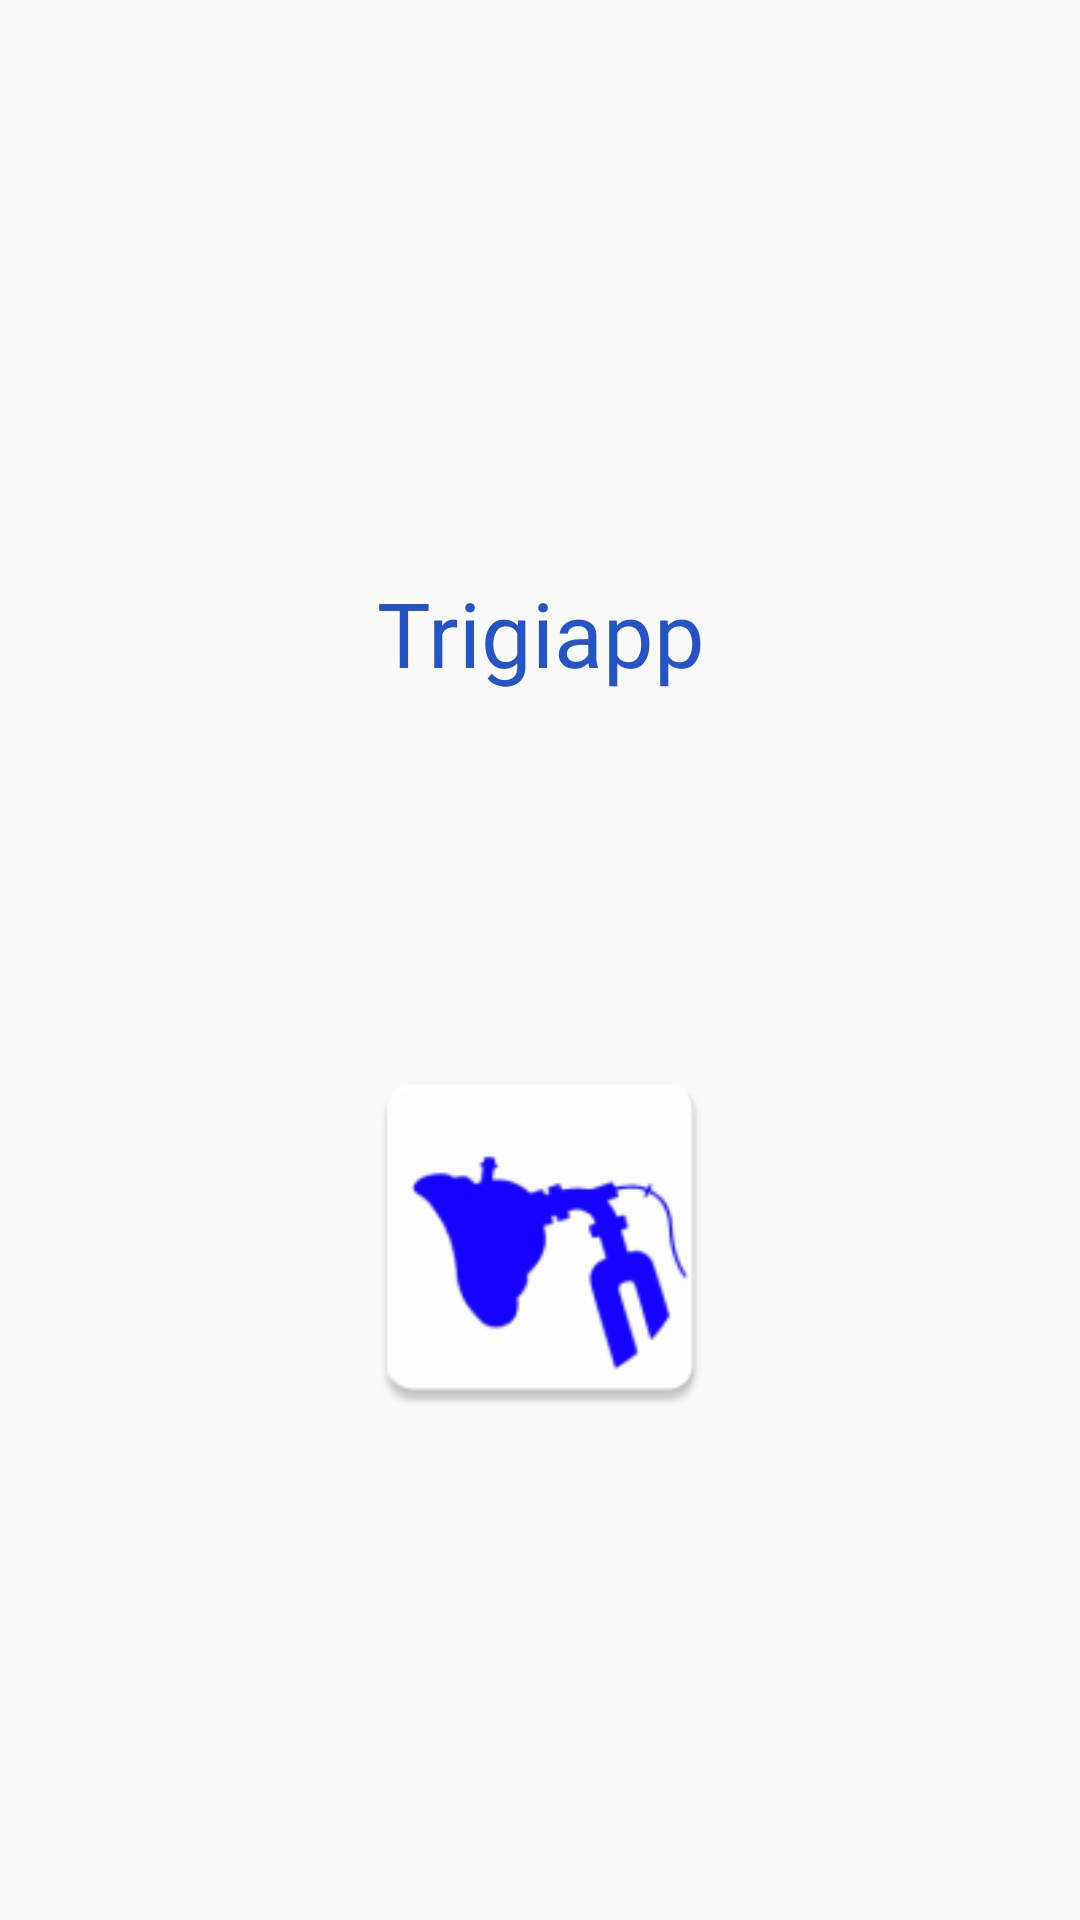

Write the Android layout XML for this screen, with the resource values it uses.
<!-- AndroidManifest.xml: application theme AppTheme -->
<!-- res/layout/activity_splash.xml -->
<?xml version="1.0" encoding="utf-8"?>
<androidx.constraintlayout.widget.ConstraintLayout xmlns:android="http://schemas.android.com/apk/res/android"
  xmlns:app="http://schemas.android.com/apk/res-auto"
  xmlns:tools="http://schemas.android.com/tools"
  android:layout_width="match_parent"
  android:layout_height="match_parent"
  tools:context=".SplashActivity">

  <ImageView
    android:id="@+id/imageView2"
    android:layout_width="143dp"
    android:layout_height="129dp"
    android:layout_marginTop="348dp"
    app:layout_constraintEnd_toEndOf="parent"
    app:layout_constraintStart_toStartOf="parent"
    app:layout_constraintTop_toTopOf="parent"
    app:srcCompat="@mipmap/ic_launcher" />

  <TextView
    android:id="@+id/textView3"
    android:layout_width="323dp"
    android:layout_height="50dp"
    android:layout_marginBottom="112dp"
    android:fontFamily="@font/poppins_medium"
    android:gravity="center"
    android:text="Trigiapp"
    android:textColor="@color/home1"
    android:textSize="30dp"
    app:layout_constraintBottom_toTopOf="@+id/imageView2"
    app:layout_constraintEnd_toEndOf="parent"
    app:layout_constraintStart_toStartOf="parent" />
</androidx.constraintlayout.widget.ConstraintLayout>
<!-- resources referenced by this layout -->
<resources>
  <color name="home1">#2554C7</color>
  <!-- mipmap ic_launcher: png bitmap (mipmap-hdpi, 2229 bytes) -->
  <style name="AppTheme" parent="Theme.AppCompat.Light.NoActionBar">
      
  
      <item name="colorPrimaryDark">@color/home1</item>
  
    </style>
</resources>
